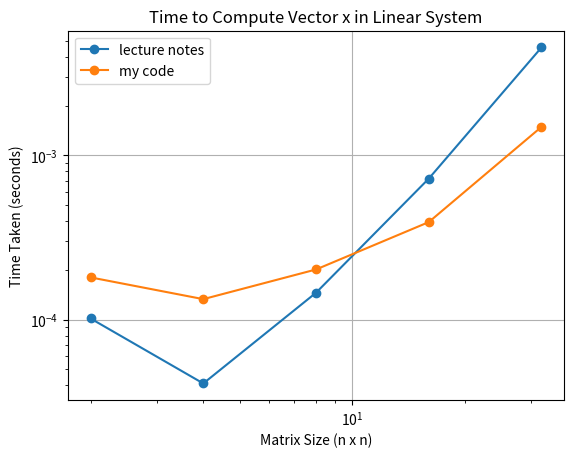

Reproduce this figure in Python.
import numpy as np
from scipy.sparse import diags
import matplotlib.pyplot as plt
import scipy.optimize 
import time

def print_array(A):
    """
    Simple pretty printing of a numpy array
    """
    print(f"({A.shape[0]}x{A.shape[1]}):")
    print(A)

def row_add(A, b, p, k, q):
    """
    Perform an in-place row addition operation on a linear system.

    This function applies the elementary row operation:

    ``row_p ← row_p + k * row_q``

    where `row_p` and `row_q` are rows in the coefficient matrix `A` and the
    right-hand side vector `b`. It updates the entries of `A` and `b`
    **in place**, directly modifying the original data.

    Parameters
    ----------
    A : numpy.ndarray
        A 2D NumPy array of shape ``(n, n)`` representing the coefficient matrix
        of the linear system.
    b : numpy.ndarray
        A 2D NumPy array of shape ``(n, 1)`` representing the right-hand side
        vector of the system.
    p : int
        The index of the row to be updated (destination row). Must satisfy
        ``0 <= p < n``.
    k : float
        The scalar multiplier applied to `row_q` before adding it to `row_p`.
    q : int
        The index of the source row to be scaled and added. Must satisfy
        ``0 <= q < n``.
    """
    n = system_size(A, b)

    # Perform the row operation
    for j in range(n):
        A[p, j] = A[p, j] + k * A[q, j]

    # Update the corresponding value in b
    b[p, 0] = b[p, 0] + k * b[q, 0]

def system_size(A, b):
    """
    Validate the dimensions of a linear system and return its size.

    This function checks whether the given coefficient matrix `A` is square
    and whether its dimensions are compatible with the right-hand side vector
    `b`. If the dimensions are valid, it returns the size of the system.

    Parameters
    ----------
    A : numpy.ndarray
        A 2D array of shape ``(n, n)`` representing the coefficient matrix of
        the linear system.
    b : numpy.ndarray
        A array of shape ``(n, o)`` representing the right-hand side vector.

    Returns
    -------
    int
        The size of the system, i.e., the number of variables `n`.

    Raises
    ------
    ValueError
        If `A` is not square or if the size of `b` does not match the number of
        rows in `A`.
    """

    # Validate that A is a 2D square matrix
    if A.ndim != 2:
        raise ValueError(f"Matrix A must be 2D, but got {A.ndim}D array")

    n, m = A.shape
    if n != m:
        raise ValueError(f"Matrix A must be square, but got A.shape={A.shape}")

    if b.shape[0] != n:
        raise ValueError(
            f"System shapes are not compatible: A.shape={A.shape}, "
            f"b.shape={b.shape}"
        )

    return n

def generate_safe_system(n):
    """
    Generate a linear system A x = b where A is strictly diagonally dominant,
    ensuring LU factorization without pivoting will work.

    Parameters:
        n (int): Size of the system (n x n)

    Returns:
        A (ndarray): n x n strictly diagonally dominant matrix
        b (ndarray): RHS vector
        x_true (ndarray): The true solution vector
    """

    k = [np.ones(n - 1), -2 * np.ones(n), np.ones(n - 1)]
    offset = [-1, 0, 1]
    A = diags(k, offset).toarray()

    # Solution is always all ones
    x_true = np.ones((n, 1))

    # Compute b = A @ x_true
    b = A @ x_true

    return A, b, x_true

def lu_factorisation(A):
    """
    Compute the LU factorisation of a square matrix A.

    The function decomposes a square matrix ``A`` into the product of a lower
    triangular matrix ``L`` and an upper triangular matrix ``U`` such that:

    .. math::
        A = L U

    where ``L`` has unit diagonal elements and ``U`` is upper triangular.

    Parameters
    ----------
    A : numpy.ndarray
        A 2D NumPy array of shape ``(n, n)`` representing the square matrix to
        factorise.

    Returns
    -------
    L : numpy.ndarray
        A lower triangular matrix with shape ``(n, n)`` and unit diagonal.
    U : numpy.ndarray
        An upper triangular matrix with shape ``(n, n)``.
    """
    n = A.shape[0]

    # construct arrays of zeros with the same dimensions as A
    L, U = np.zeros_like(A), np.zeros_like(A)

    # add 1s to the L matrix diagonal
    # take the first element of shape tells you the amount of rows
    n = L.shape[0]
    L[range(n),range(n)] = 1

    # we want to perform the elimination process on U not A
    for i in range(n):
        for j in range(n):
            U[i,j] = A[i,j]
    
    # using each pivot in the diagonal to eliminate entries underneath it
    for k in range(n):
        pivot = U[k,k]

        # for each row below the pivot row
        for i in range(k + 1, n):
            # calculate multiplier and eliminate value under pivot
            multiplier = U[i,k] / pivot
            # store this multiplier in appropriate position in L matrix
            L[i,k] = multiplier
            # eliminate and subtract multiplier from row below
            # you can calculate each column row in one iteration using k:
            U[i,k:] = U[i,k:] - multiplier * U[k,k:]
        
    return L,U

# for any triangular matrix either upper or lower, the determinant is the prouct of its diagonal elements
def determinant(A):
    n = A.shape[0]
    L, U = lu_factorisation(A)

    # orginally 1.0 to say no linear tranformations have been applied
    det_L = 1.0
    det_U = 1.0

    for i in range(n):
        det_L *= L[i, i]
        det_U *= U[i, i]

    return det_L * det_U

def forward_substitution(A, b):
    """
    Solve a lower triangular system of linear equations using forward
    substitution.

    This function solves the system of equations:

    .. math::
        A x = b

    where `A` is a **lower triangular matrix** (all elements above the main
    diagonal are zero). The solution vector `x` is computed sequentially by
    solving each equation starting from the first row.

    Parameters
    ----------
    A : numpy.ndarray
        A 2D NumPy array of shape ``(n, n)`` representing the lower triangular
        coefficient matrix of the system.
    b : numpy.ndarray
        A 1D NumPy array of shape ``(n,)`` or a 2D NumPy array of shape
        ``(n, 1)`` representing the right-hand side vector.

    Returns
    -------
    x : numpy.ndarray
        A NumPy array of shape ``(n,)`` containing the solution vector.
    """
    """
    solves the system of linear equationa Ax = b assuming that A is lower
    triangular. returns the solution x
    """
    # get size of system
    n = system_size(A, b)

    # check is lower triangular
    if not np.allclose(A, np.tril(A)):
        raise ValueError("Matrix A is not lower triangular")

    # create solution variable
    x = np.empty_like(b)

    # perform forwards solve
    for i in range(n):
        partial_sum = 0.0
        for j in range(0, i):
            partial_sum += A[i, j] * x[j]
        x[i] = 1.0 / A[i, i] * (b[i] - partial_sum)

    return x


def backward_substitution(A, b):
    """
    Solve an upper triangular system of linear equations using backward
    substitution.

    This function solves the system of equations:

    .. math::
        A x = b

    where `A` is an **upper triangular matrix** (all elements below the main
    diagonal are zero). The solution vector `x` is computed starting from the
    last equation and proceeding backward.

    Parameters
    ----------
    A : numpy.ndarray
        A 2D NumPy array of shape ``(n, n)`` representing the upper triangular
        coefficient matrix of the system.
    b : numpy.ndarray
        A 1D NumPy array of shape ``(n,)`` or a 2D NumPy array of shape
        ``(n, 1)`` representing the right-hand side vector.

    Returns
    -------
    x : numpy.ndarray
        A NumPy array of shape ``(n,)`` containing the solution vector.
    """
    # get size of system
    n = system_size(A, b)

    # check is upper triangular
    assert np.allclose(A, np.triu(A))

    # create solution variable
    x = np.empty_like(b)

    # perform backwards solve
    for i in range(n - 1, -1, -1):  # iterate over rows backwards
        partial_sum = 0.0
        for j in range(i + 1, n):
            partial_sum += A[i, j] * x[j]
        x[i] = 1.0 / A[i, i] * (b[i] - partial_sum)

    return x

def gaussian_elimination(A, b, verbose=False):
    """
    Perform Gaussian elimination to reduce a linear system to upper triangular
    form.

    This function performs **forward elimination** to transform the coefficient
    matrix `A` into an upper triangular matrix, while applying the same
    operations to the right-hand side vector `b`. This is the first step in
    solving a linear system of equations of the form ``Ax = b`` using Gaussian
    elimination.

    Parameters
    ----------
    A : numpy.ndarray
        A 2D NumPy array of shape ``(n, n)`` representing the coefficient matrix
        of the system.
    b : numpy.ndarray
        A 2D NumPy array of shape ``(n, 1)`` representing the right-hand side
        vector.
    verbose : bool, optional
        If ``True``, prints detailed information about each elimination step,
        including the row operations performed and the intermediate forms of
        `A` and `b`. Default is ``False``.

    Returns
    -------
    None
        This function modifies `A` and `b` **in place** and does not return
        anything.
    """
    # find shape of system
    n = system_size(A, b)

    # perform forwards elimination
    for i in range(n - 1):
        # eliminate column i
        if verbose:
            print(f"eliminating column {i}")
        for j in range(i + 1, n):
            # row j
            factor = A[j, i] / A[i, i]
            if verbose:
                print(f"  row {j} |-> row {j} - {factor} * row {i}")
            row_add(A, b, j, -factor, i)

        if verbose:
            print()
            print("new system")
            print_array(A)
            print_array(b)
            print()

    # solve using backwards elim
    x = np.zeros(n)

    for i in range(n - 1, -1, -1):  # iterate over rows backwards
        partial_sum = 0.0
        for j in range(i + 1, n):
            partial_sum += A[i, j] * x[j]
        x[i] = 1.0 / A[i, i] * (b[i] - partial_sum)

    return x




A_large, b_large, x_large = generate_safe_system(100)
print(determinant(A_large))





sizes = [2**j for j in range(1, 6)]
results = []

for n in sizes:
    # generate a random system of linear equations of size n
    A, b, x = generate_safe_system(n)

    # do the solve

    # first iteration solves for inteermediate vectors, y1, y2, y3
    # then use y vectors as RHS for second system, U matrix
    '''
    L,U = lu_factorisation(A)
    y_vectors = forward_substitution(L,b.flatten())
    x_vectors = backward_substitution(U,y_vectors)
    '''

    # use of time.perf_counter to record startpoint of time and endpoint of time by calling it everytime
    # time to lu factorise and solve the linear system
    start_time = time.perf_counter()
    L, U = lu_factorisation(A)
    y_vectors = forward_substitution(L, b.flatten())
    x_lu = backward_substitution(U, y_vectors)
    time_lu = time.perf_counter() - start_time

    # time to solve linear system using gaussian elim + backwards sub
    start_time = time.perf_counter()
    x_gauss = gaussian_elimination(A, b)
    time_gauss = time.perf_counter() - start_time

    # error tells you what is the worst case error from the know solution x
    error_lu = np.max(np.abs(x - x_lu))
    error_gauss = np.max(np.abs(x - x_gauss))
    
    # Store results
    results.append({
        "size": n,
        "time_lu": time_lu,
        "time_gauss": time_gauss,
        "error_lu": error_lu,
        "error_gauss": error_gauss
    })

size = [result["size"] for result in results]
time_taken_gauss = [result["time_gauss"] for result in results]
time_taken_lu = [result["time_lu"] for result in results]

plt.loglog(size, time_taken_gauss, marker='o' , linestyle='-', label= "lecture notes")
plt.loglog(size, time_taken_lu, marker='o' , linestyle='-', label= "my code")

plt.xlabel("Matrix Size (n x n)")
plt.ylabel("Time Taken (seconds)")
plt.title("Time to Compute Vector x in Linear System")
plt.grid(True)
plt.legend()

plt.show()

save_path = "lab3plot.png"
# path to save the file and resolution of graph
plt.savefig(save_path, dpi=150, bbox_inches="tight")

    
    
    

